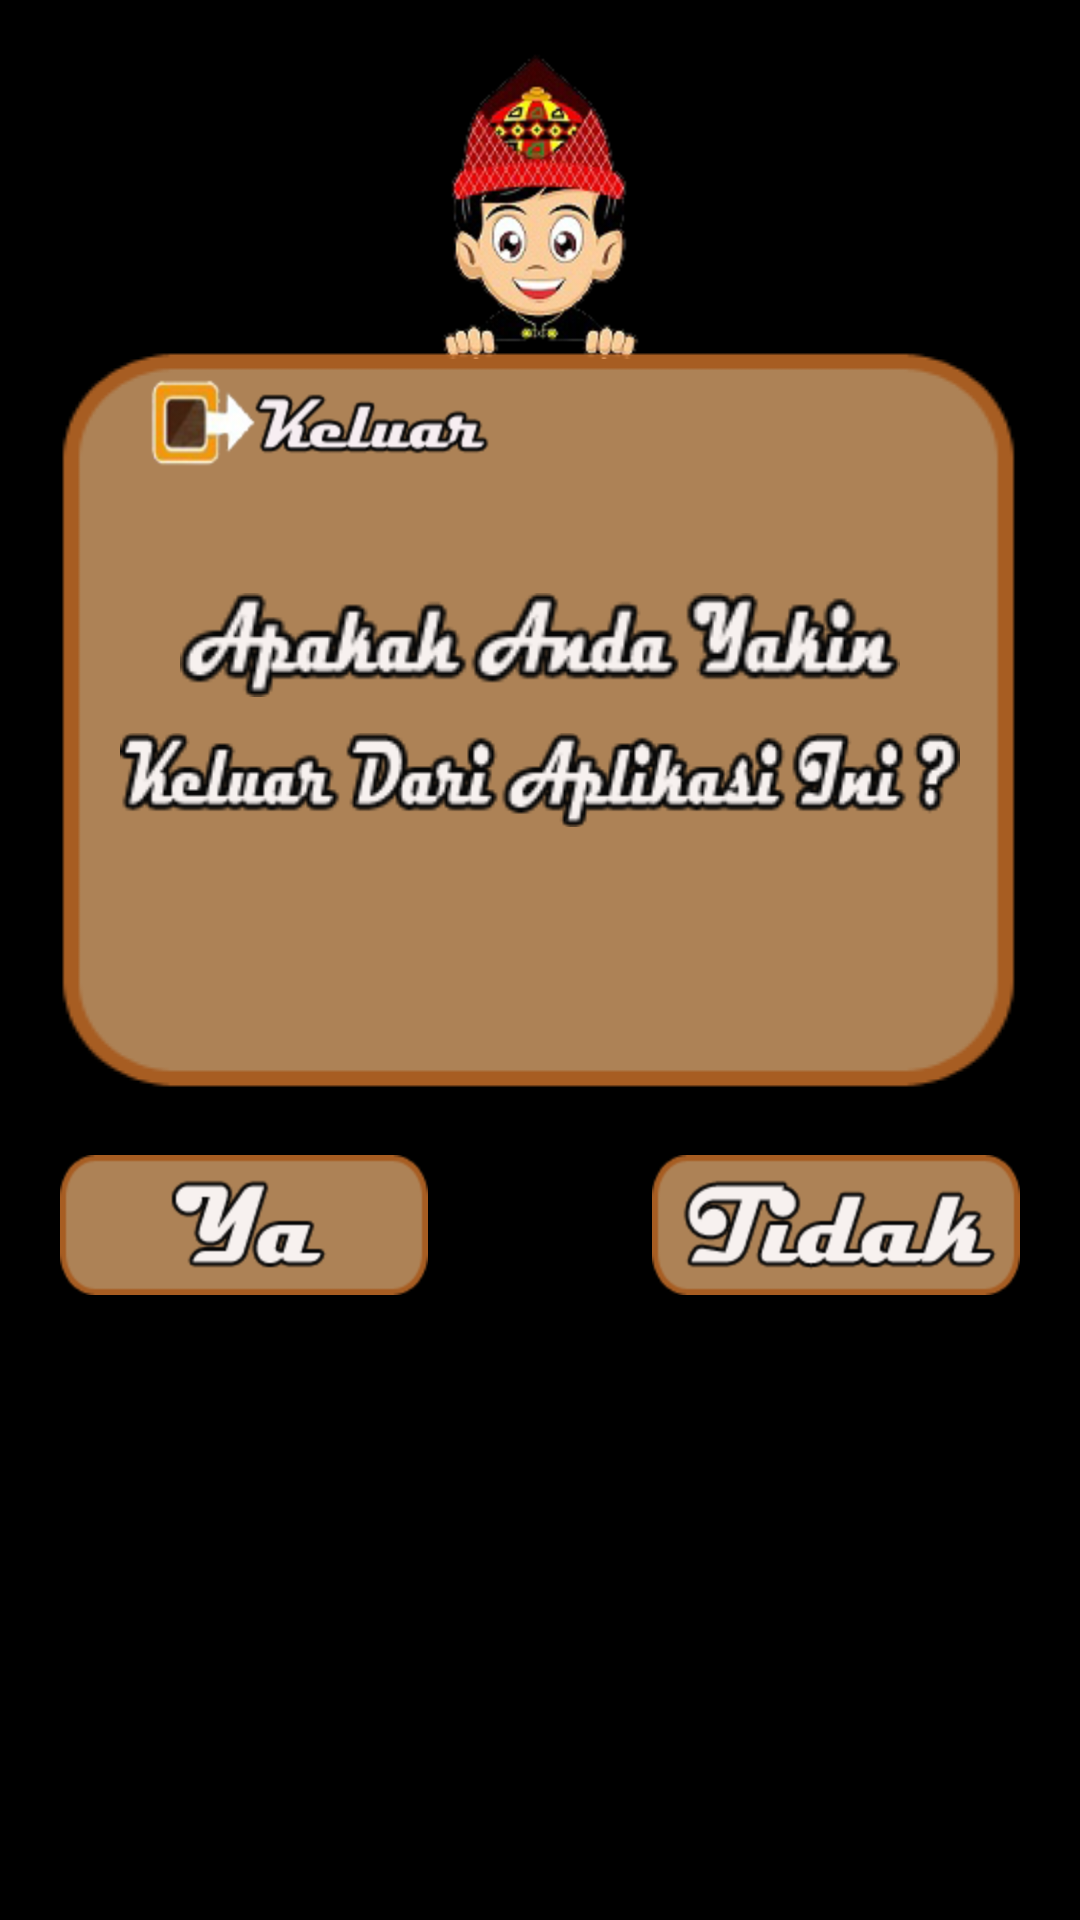

Here is an Android app screen rendered from its layout file. Give the layout XML and the strings, colors and styles it references.
<!-- AndroidManifest.xml: application theme AppTheme -->
<!-- res/layout/exit_item.xml -->
<?xml version="1.0" encoding="utf-8"?>

<RelativeLayout xmlns:android="http://schemas.android.com/apk/res/android"
    android:layout_width="match_parent"
    android:layout_height="match_parent" >
    
        <ImageView
            android:id="@+id/imageView4"
            android:layout_width="wrap_content"
            android:layout_height="wrap_content"
            android:layout_alignParentTop="true"
            android:layout_centerHorizontal="true"
            android:layout_marginTop="17dp"
            android:src="@mipmap/orang" />

        <RelativeLayout
            android:id="@+id/imageView5"
            android:layout_width="match_parent"
            android:layout_height="250dp"
            android:layout_below="@+id/imageView4"
            android:layout_centerHorizontal="true"
            android:layout_marginLeft="20dp"
            android:layout_marginRight="20dp"
            android:layout_marginTop="-5dp"
            android:background="@mipmap/bg3" >

            <ImageView
                android:id="@+id/imageView6"
                android:layout_width="wrap_content"
                android:layout_height="wrap_content"
                android:layout_alignParentLeft="true"
                android:layout_alignParentTop="true"
                android:layout_marginLeft="30dp"
                android:layout_marginTop="10dp"
                android:src="@mipmap/keluar_baru" />

            <LinearLayout
                android:id="@+id/linearLayout1"
                android:layout_width="match_parent"
                android:layout_height="wrap_content"
                android:layout_centerVertical="true"
                android:layout_centerInParent="true"
                android:gravity="center"
                android:orientation="vertical" >

                <ImageView
                    android:id="@+id/imageView1"
                    android:layout_width="match_parent"
                    android:layout_gravity="center_horizontal"
                    android:layout_height="40dp"
                    android:layout_marginLeft="40dp"
                    android:layout_marginRight="40dp"
                    android:scaleType="fitCenter"
                    android:adjustViewBounds="true"
                    android:src="@mipmap/teks1" />

                <ImageView
                    android:id="@+id/imageView2"
                     android:layout_width="match_parent"
                    android:layout_gravity="center_horizontal"
                    android:layout_height="50dp"
                    android:layout_marginLeft="20dp"
                    android:layout_marginRight="20dp"
                    android:scaleType="fitCenter"
                    android:adjustViewBounds="true"
                    android:src="@mipmap/teks2" />

            </LinearLayout>
        </RelativeLayout>

        <ImageButton
            android:id="@+id/imageButton1"
            android:layout_width="wrap_content"
            android:layout_height="wrap_content"
            android:layout_below="@+id/imageView5"
            android:layout_marginTop="20dp"
            android:layout_marginLeft="20dp"
            android:layout_alignParentLeft="true"
            android:background="@null"
            android:src="@drawable/btn_ya" />

        <ImageButton
            android:id="@+id/ImageButton01"
            android:layout_width="wrap_content"
            android:layout_height="wrap_content"
          	android:layout_below="@+id/imageView5"
            android:layout_marginTop="20dp"
            android:layout_marginRight="20dp"
            android:layout_alignParentRight="true"
            android:background="@null"
            android:src="@drawable/btn_tidak" />

</RelativeLayout>
<!-- resources referenced by this layout -->
<resources>
  <!-- drawable btn_tidak (drawable) -->
  <?xml version="1.0" encoding="utf-8"?>
  
  <selector xmlns:android="http://schemas.android.com/apk/res/android">
      <item android:drawable="@mipmap/tidak_s"
            android:state_pressed="true" />
      <item android:drawable="@mipmap/tidak_s"
            android:state_focused="true" />
      <item android:drawable="@mipmap/tidak_s"
            android:state_enabled="false" />
      <item android:drawable="@mipmap/tidak" />
  </selector>
  <!-- drawable btn_ya (drawable) -->
  <?xml version="1.0" encoding="utf-8"?>
  
  <selector xmlns:android="http://schemas.android.com/apk/res/android">
      <item android:drawable="@mipmap/ya_s"
            android:state_pressed="true" />
      <item android:drawable="@mipmap/ya_s"
            android:state_focused="true" />
      <item android:drawable="@mipmap/ya_s"
            android:state_enabled="false" />
      <item android:drawable="@mipmap/ya" />
  </selector>
  <!-- mipmap bg3: png bitmap (mipmap-hdpi, 6958 bytes) -->
  <!-- mipmap keluar_baru: png bitmap (mipmap-hdpi, 12682 bytes) -->
  <!-- mipmap orang: png bitmap (mipmap-hdpi, 34762 bytes) -->
  <!-- mipmap teks1: png bitmap (mipmap-hdpi, 10752 bytes) -->
  <!-- mipmap teks2: png bitmap (mipmap-hdpi, 12698 bytes) -->
  <style name="AppTheme" parent="AppBaseTheme">
          
      </style>
  <style name="AppBaseTheme" parent="@android:style/Theme.Black.NoTitleBar">
          
      </style>
</resources>
